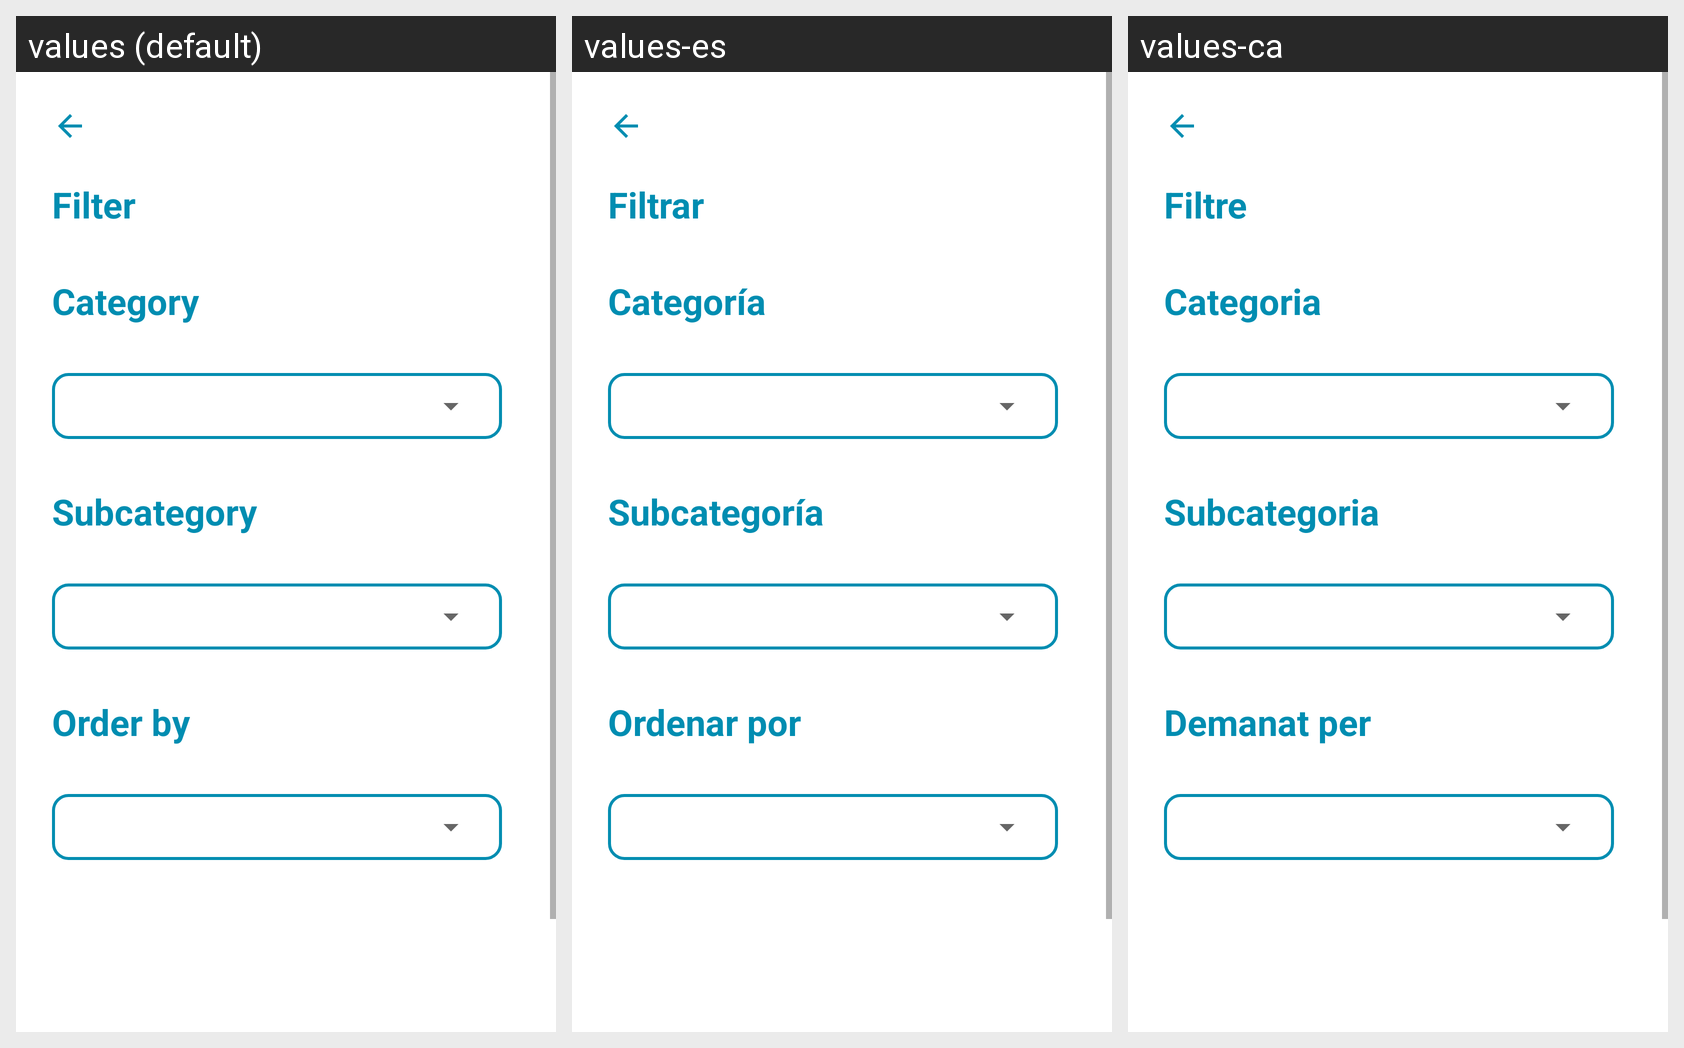

Translations of the strings shown on this Android screen, per locale in the grid:
Android screen res/layout/fragment_filtro_categorias.xml rendered under 3 locales, left to right: values (default), values-es, values-ca. Device: Nexus 5 (rendered at 1080×1920; each locale shown at half size, 540×960, under a caption strip naming it); theme Theme.LetMeDoIt.
Strings drawn on this screen, with the default value and each locale's value (text and hints the layout hard-codes, and strings that could not be matched under every locale, appear in the picture but are not listed):

filter
  values: Filter
  values-es: Filtrar
  values-ca: Filtre

category
  values: Category
  values-es: Categoría
  values-ca: Categoria

txt_subcategory
  values: Subcategory
  values-es: Subcategoría
  values-ca: Subcategoria

order_by
  values: Order by
  values-es: Ordenar por
  values-ca: Demanat per
